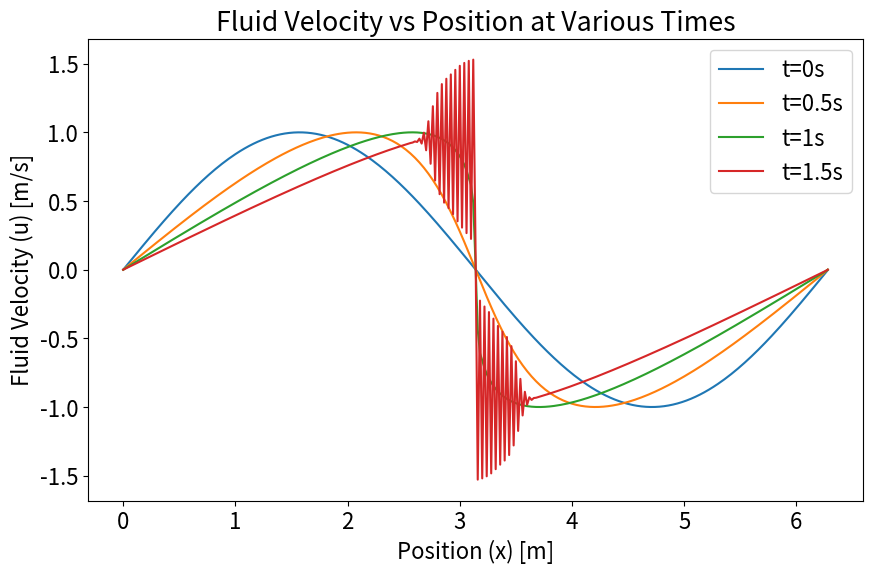

This chart was generated by the following Python code:
import numpy as np
import matplotlib.pyplot as plt

"""Code for Q3: Plots the fluid velocity using Leapfrog-like
method. Initial wave is a gaussian that travels outward."""

"""Part A and B"""

plt.rcParams.update(
    {"figure.figsize": [12, 8], "font.size": 16}
)  # Large figure and font sizes

# Initial Parameters
epsilon = 1  # constant
Lx = 2 * np.pi  # [m]

# Time and space steps
deltax = 0.02  # [m]
deltat = 0.005  # [s]

# Final Time
Tf = 2  # [s]

# Initial arrays (t = 0)
x = np.arange(0, Lx, deltax)
N = len(x) - 1
u = np.sin(x)

# Initialize the plot
plt.figure(figsize=(10, 6))

# Plot of u vs x at time = 0
plt.plot(x, u, label="t=0s")

"""Implement FTCS method"""

beta = epsilon * deltat / deltax  # helper variable

# Time loop
epsilon = deltat / 100
t1 = 0.5  # [s]
t2 = 1  # [s]
t3 = 1.5  # [s]
tend = Tf + epsilon

t = 0

# define two arrays for u, at time t and t + deltat
u1 = u
u2 = u - deltat * u * np.cos(x)  # u(t + deltat) = u - deltat * u * derivative(u)

while t < tend:
    t = t + deltat

    # Boundary condition
    u1[0], u2[0], u1[-1], u2[-1] = 0, 0, 0, 0

    # Helper variables
    u_new = np.zeros(len(x))
    u2_squared = u2**2

    # Leapfrog-like equation
    u_new[1:N] = u1[1:N] - beta / 2 * (u2_squared[2 : N + 1] - u2_squared[0 : N - 1])

    # Update, use in next iteration
    u1, u2 = u2.copy(), u_new.copy()

    # Plot of u vs x at specified times
    if abs(t - t1) < epsilon:
        print(f"Max u2 at t={t1}: x = {x[np.argmax(u2)]}")
        plt.plot(x, u2, label=f"t={t1}s")

    if abs(t - t2) < epsilon:
        print(f"Max u2 at t={t2}: x = {x[np.argmax(u2)]}")
        plt.plot(x, u2, label=f"t={t2}s")

    if abs(t - t3) < epsilon:
        print(f"Max u2 at t={t3}: x = {x[np.argmax(u2)]}")
        plt.plot(x, u2, label=f"t={t3}s")

# Finalize the plot
plt.xlabel("Position (x) [m]")
plt.ylabel("Fluid Velocity (u) [m/s]")
plt.title("Fluid Velocity vs Position at Various Times")
plt.legend()
plt.savefig("Lab4Q3_combined.png")
plt.show()
